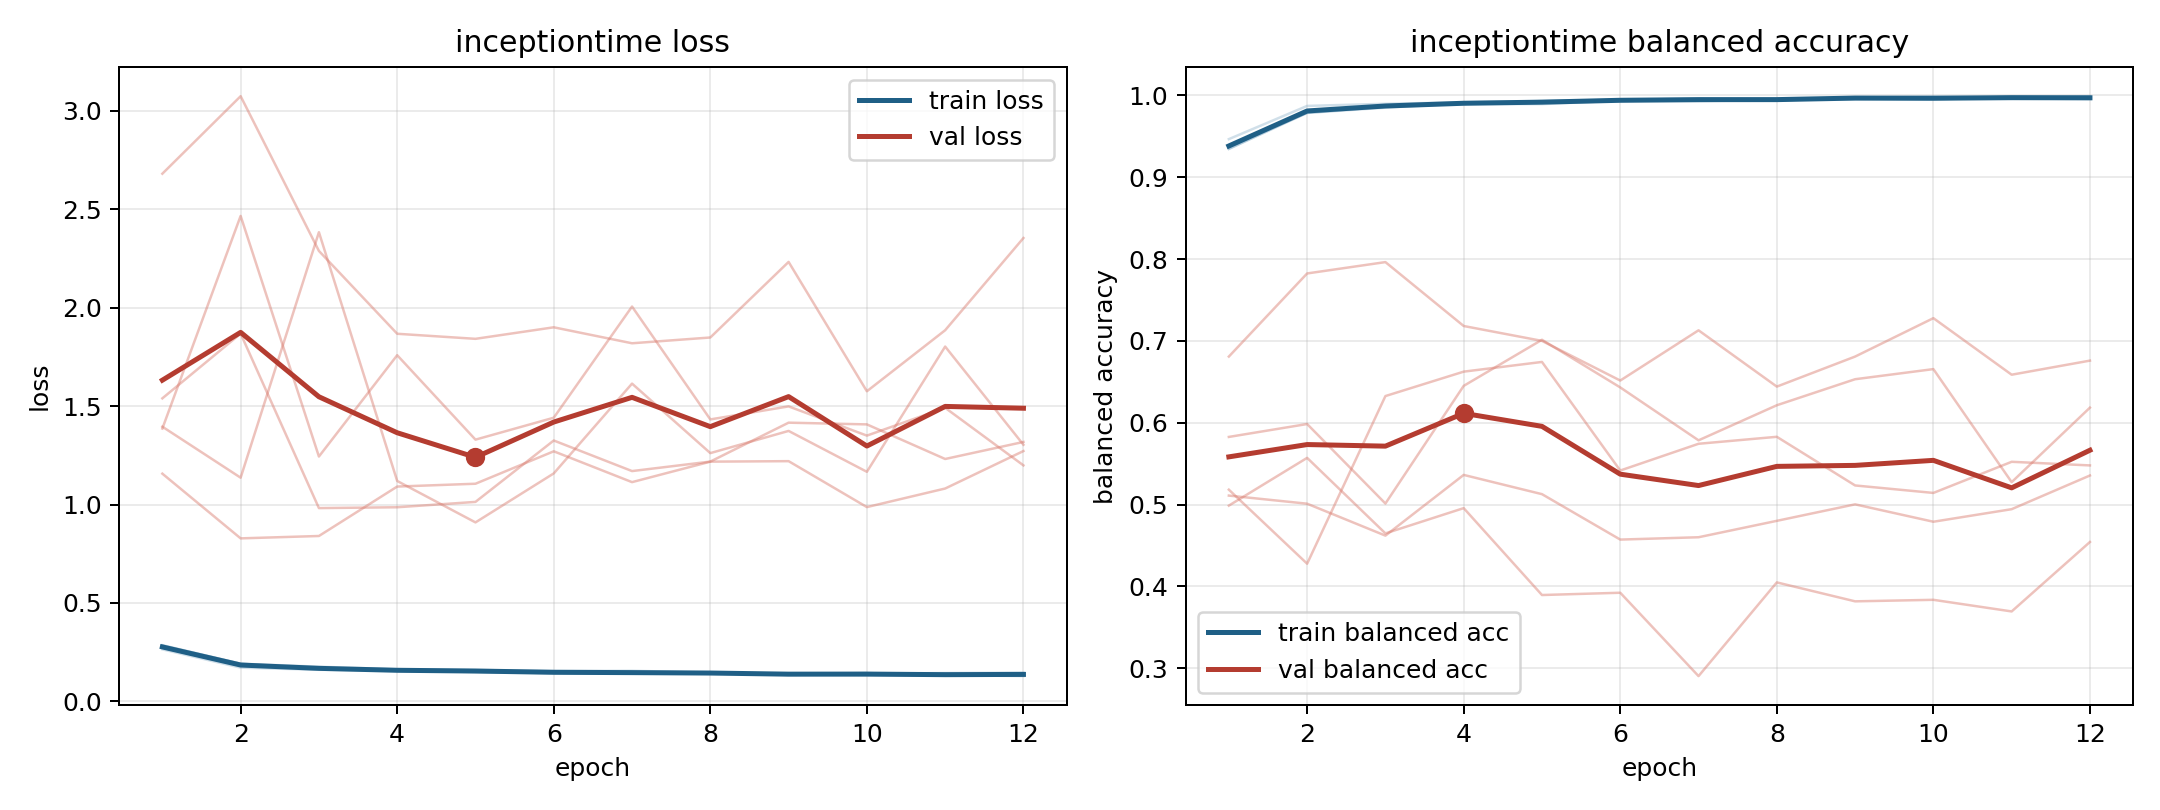

The data file committed next to this chart (first rows):
model, fold, epoch, train_loss, train_balanced_accuracy, val_loss, val_balanced_accuracy
inceptiontime, 1, 1, 0.2775, 0.9375, 1.395, 0.5827
inceptiontime, 1, 2, 0.1849, 0.9786, 1.136, 0.5984
inceptiontime, 1, 3, 0.1682, 0.9863, 2.384, 0.5013
inceptiontime, 1, 4, 0.1552, 0.9901, 1.12, 0.6451
inceptiontime, 1, 5, 0.1496, 0.993, 0.9091, 0.7014
inceptiontime, 1, 6, 0.1434, 0.9946, 1.158, 0.6432
inceptiontime, 1, 7, 0.1423, 0.9947, 1.614, 0.5785
inceptiontime, 1, 8, 0.143, 0.9936, 1.261, 0.6214
inceptiontime, 1, 9, 0.1343, 0.9976, 1.374, 0.6532
inceptiontime, 1, 10, 0.1354, 0.9971, 1.166, 0.6656
inceptiontime, 1, 11, 0.1307, 0.9977, 1.802, 0.5274
inceptiontime, 1, 12, 0.1346, 0.9969, 1.304, 0.6185
inceptiontime, 2, 1, 0.2855, 0.9346, 1.539, 0.5182
inceptiontime, 2, 2, 0.1911, 0.9786, 1.868, 0.4278
inceptiontime, 2, 3, 0.1761, 0.985, 0.9818, 0.6326
inceptiontime, 2, 4, 0.1625, 0.9902, 0.9861, 0.6625
inceptiontime, 2, 5, 0.1591, 0.9911, 1.013, 0.6743
inceptiontime, 2, 6, 0.1542, 0.9934, 1.325, 0.5416
inceptiontime, 2, 7, 0.1553, 0.9929, 1.17, 0.5743
inceptiontime, 2, 8, 0.1459, 0.9948, 1.218, 0.5828
inceptiontime, 2, 9, 0.1386, 0.997, 1.416, 0.5234
inceptiontime, 2, 10, 0.1403, 0.9965, 1.407, 0.5143
inceptiontime, 2, 11, 0.144, 0.9963, 1.231, 0.5523
inceptiontime, 2, 12, 0.1459, 0.9955, 1.318, 0.5479
inceptiontime, 3, 1, 0.2641, 0.9466, 2.681, 0.511
inceptiontime, 3, 2, 0.1711, 0.9872, 3.074, 0.5011
inceptiontime, 3, 3, 0.1604, 0.9898, 2.288, 0.4621
inceptiontime, 3, 4, 0.1554, 0.9915, 1.867, 0.5363
inceptiontime, 3, 5, 0.1492, 0.9931, 1.842, 0.5128
inceptiontime, 3, 6, 0.1456, 0.9944, 1.9, 0.4572
inceptiontime, 3, 7, 0.1414, 0.9963, 1.819, 0.4601
inceptiontime, 3, 8, 0.1424, 0.9948, 1.849, 0.4801
inceptiontime, 3, 9, 0.1363, 0.9973, 2.233, 0.5003
inceptiontime, 3, 10, 0.1323, 0.9985, 1.575, 0.4791
inceptiontime, 3, 11, 0.1333, 0.9974, 1.885, 0.4944
inceptiontime, 3, 12, 0.1282, 0.999, 2.354, 0.5356
inceptiontime, 4, 1, 0.272, 0.9376, 1.157, 0.6809
inceptiontime, 4, 2, 0.1838, 0.9814, 0.828, 0.7824
inceptiontime, 4, 3, 0.1677, 0.9862, 0.84, 0.7963
inceptiontime, 4, 4, 0.1564, 0.9907, 1.091, 0.7182
inceptiontime, 4, 5, 0.155, 0.9921, 1.106, 0.7
inceptiontime, 4, 6, 0.1469, 0.9941, 1.27, 0.6516
inceptiontime, 4, 7, 0.1476, 0.9947, 1.114, 0.713
inceptiontime, 4, 8, 0.1428, 0.9958, 1.218, 0.6442
inceptiontime, 4, 9, 0.1392, 0.9963, 1.22, 0.6809
inceptiontime, 4, 10, 0.1438, 0.995, 0.9869, 0.7278
inceptiontime, 4, 11, 0.1319, 0.9985, 1.081, 0.6587
inceptiontime, 4, 12, 0.138, 0.9972, 1.272, 0.6759
inceptiontime, 5, 1, 0.2835, 0.9347, 1.386, 0.4988
inceptiontime, 5, 2, 0.1913, 0.9792, 2.466, 0.5571
inceptiontime, 5, 3, 0.1656, 0.988, 1.244, 0.4648
inceptiontime, 5, 4, 0.1594, 0.9895, 1.759, 0.4957
inceptiontime, 5, 5, 0.157, 0.9893, 1.33, 0.3895
inceptiontime, 5, 6, 0.1479, 0.9937, 1.441, 0.3923
inceptiontime, 5, 7, 0.1428, 0.9955, 2.006, 0.2904
inceptiontime, 5, 8, 0.1446, 0.9952, 1.432, 0.4049
inceptiontime, 5, 9, 0.142, 0.9955, 1.498, 0.3818
inceptiontime, 5, 10, 0.1405, 0.9957, 1.35, 0.3836
inceptiontime, 5, 11, 0.138, 0.9962, 1.491, 0.3694
inceptiontime, 5, 12, 0.1372, 0.9968, 1.199, 0.4543
